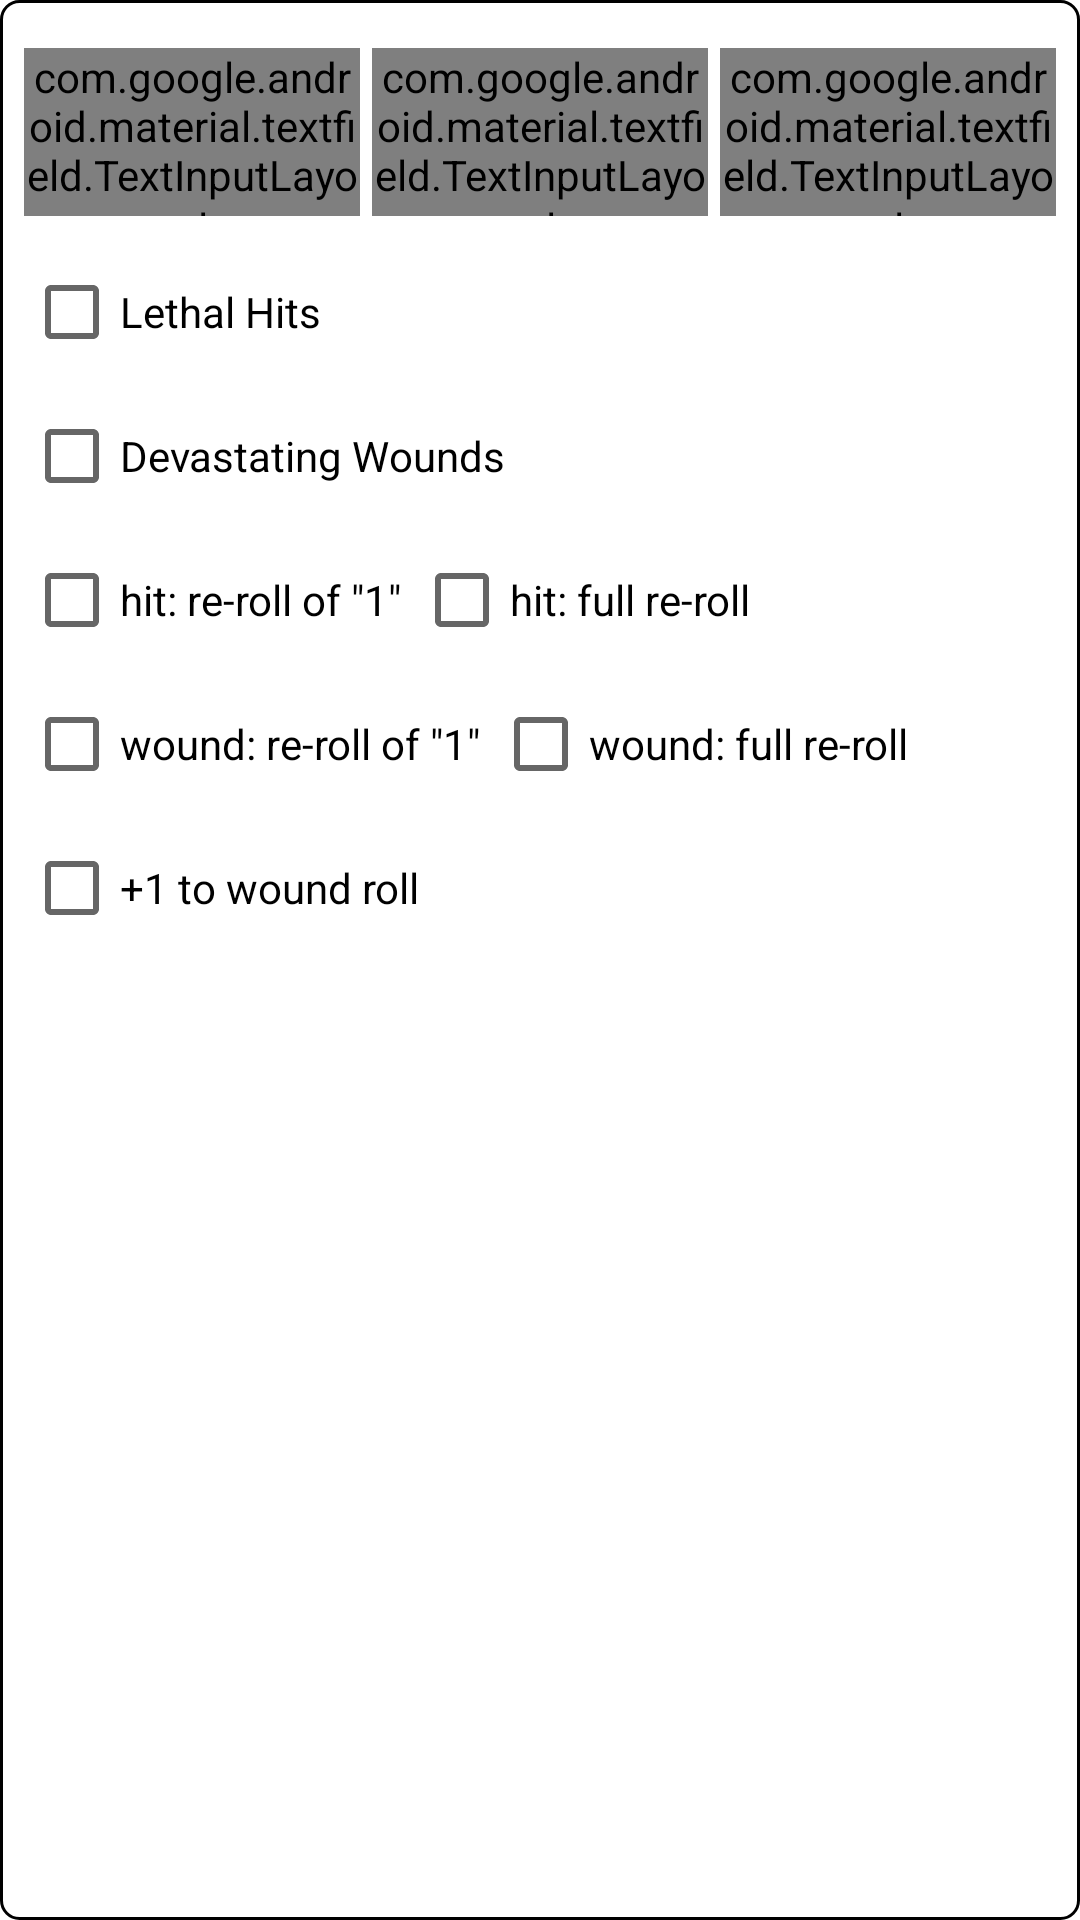

Layout XML and referenced resources for this Android screen:
<!-- AndroidManifest.xml: application theme Theme.WarhammerDamageCalculator -->
<!-- res/layout/include_attacker.xml -->
<?xml version="1.0" encoding="utf-8"?>
<androidx.constraintlayout.widget.ConstraintLayout xmlns:android="http://schemas.android.com/apk/res/android"
    xmlns:app="http://schemas.android.com/apk/res-auto"
    xmlns:tools="http://schemas.android.com/tools"
    android:layout_width="match_parent"
    android:layout_height="match_parent"
    android:background="@drawable/bg_card">

    <com.google.android.material.textfield.TextInputLayout
        android:id="@+id/wsbs_text_field"
        style="@style/Widget.Material3.TextInputLayout.OutlinedBox.ExposedDropdownMenu"
        android:layout_width="0dp"
        android:layout_height="56dp"
        android:layout_marginStart="8dp"
        android:layout_marginEnd="4dp"
        android:hint="@string/textfield_hint_wsbs"
        android:labelFor="@+id/wsbs_spinner"
        app:layout_constraintBottom_toBottomOf="@+id/strength_text_field"
        app:layout_constraintEnd_toStartOf="@id/strength_text_field"
        app:layout_constraintHorizontal_chainStyle="packed"
        app:layout_constraintStart_toStartOf="parent"
        app:layout_constraintTop_toTopOf="@+id/strength_text_field">

        <AutoCompleteTextView
            android:id="@+id/wsbs_spinner"
            android:layout_width="match_parent"
            android:layout_height="match_parent"
            android:inputType="none"
            app:simpleItems="@array/wsbs_values" />
    </com.google.android.material.textfield.TextInputLayout>

    <com.google.android.material.textfield.TextInputLayout
        android:id="@+id/strength_text_field"
        style="@style/Widget.Material3.TextInputLayout.OutlinedBox"
        android:layout_width="0dp"
        android:layout_height="56dp"
        android:layout_marginTop="16dp"
        android:hint="@string/textfield_hint_strength"
        android:labelFor="@+id/strength_edittext"
        app:layout_constraintEnd_toStartOf="@id/ap_text_field"
        app:layout_constraintHorizontal_chainStyle="spread_inside"
        app:layout_constraintStart_toEndOf="@+id/wsbs_text_field"
        app:layout_constraintTop_toTopOf="parent">

        <com.google.android.material.textfield.TextInputEditText
            android:id="@+id/strength_edittext"
            android:layout_width="match_parent"
            android:layout_height="wrap_content"
            android:ems="3"
            android:inputType="number"
            android:maxLines="1"
            android:text="@string/edittext_default_value_strength" />

    </com.google.android.material.textfield.TextInputLayout>

    <com.google.android.material.textfield.TextInputLayout
        android:id="@+id/ap_text_field"
        style="@style/Widget.Material3.TextInputLayout.OutlinedBox.ExposedDropdownMenu"
        android:layout_width="0dp"
        android:layout_height="56dp"
        android:layout_marginStart="4dp"
        android:layout_marginEnd="8dp"
        android:hint="@string/textfield_hint_ap"
        android:labelFor="@+id/ap_spinner"
        app:layout_constraintBottom_toBottomOf="@+id/strength_text_field"
        app:layout_constraintEnd_toEndOf="parent"
        app:layout_constraintHorizontal_chainStyle="spread_inside"
        app:layout_constraintStart_toEndOf="@+id/strength_text_field"
        app:layout_constraintTop_toTopOf="@+id/strength_text_field">

        <AutoCompleteTextView
            android:id="@+id/ap_spinner"
            android:layout_width="match_parent"
            android:layout_height="match_parent"
            android:inputType="none"
            app:simpleItems="@array/ap_values"
            tools:ignore="SpeakableTextPresentCheck" />
    </com.google.android.material.textfield.TextInputLayout>

    <CheckBox
        android:id="@+id/lethal_hits_checkbox"
        android:layout_width="wrap_content"
        android:layout_height="wrap_content"
        android:layout_marginStart="8dp"
        android:layout_marginTop="8dp"
        android:text="@string/checkbox_text_lethal_hits"
        app:layout_constraintStart_toStartOf="parent"
        app:layout_constraintTop_toBottomOf="@+id/strength_text_field" />

    <CheckBox
        android:id="@+id/devastating_wounds_checkbox"
        android:layout_width="wrap_content"
        android:layout_height="wrap_content"
        android:layout_marginStart="8dp"
        android:text="@string/checkbox_text_devastating_wounds"
        app:layout_constraintStart_toStartOf="parent"
        app:layout_constraintTop_toBottomOf="@+id/lethal_hits_checkbox" />

    <CheckBox
        android:id="@+id/tohit_reroll_of_1_checkbox"
        android:layout_width="wrap_content"
        android:layout_height="wrap_content"
        android:layout_marginStart="8dp"
        android:text="@string/checkbox_text_hit_reroll_of_1"
        app:layout_constraintStart_toStartOf="parent"
        app:layout_constraintTop_toBottomOf="@+id/devastating_wounds_checkbox" />

    <CheckBox
        android:id="@+id/tohit_reroll_full_checkbox"
        android:layout_width="wrap_content"
        android:layout_height="wrap_content"
        android:layout_marginStart="4dp"
        android:text="@string/checkbox_text_hit_full_reroll"
        app:layout_constraintStart_toEndOf="@+id/tohit_reroll_of_1_checkbox"
        app:layout_constraintTop_toBottomOf="@+id/devastating_wounds_checkbox" />

    <CheckBox
        android:id="@+id/towound_reroll_of_1_checkbox"
        android:layout_width="wrap_content"
        android:layout_height="wrap_content"
        android:layout_marginStart="8dp"
        android:text="@string/checkbox_text_wound_reroll_of_1"
        app:layout_constraintStart_toStartOf="parent"
        app:layout_constraintTop_toBottomOf="@+id/tohit_reroll_of_1_checkbox" />

    <CheckBox
        android:id="@+id/towound_reroll_full_checkbox"
        android:layout_width="wrap_content"
        android:layout_height="wrap_content"
        android:layout_marginStart="4dp"
        android:text="@string/checkbox_text_wound_full_reroll"
        app:layout_constraintStart_toEndOf="@+id/towound_reroll_of_1_checkbox"
        app:layout_constraintTop_toBottomOf="@+id/tohit_reroll_of_1_checkbox" />

    <CheckBox
        android:id="@+id/towound_improve"
        android:layout_width="wrap_content"
        android:layout_height="wrap_content"
        android:layout_marginStart="8dp"
        android:text="@string/checkbox_text_improve_wound_roll"
        app:layout_constraintStart_toStartOf="parent"
        app:layout_constraintTop_toBottomOf="@+id/towound_reroll_full_checkbox" />

</androidx.constraintlayout.widget.ConstraintLayout>
<!-- resources referenced by this layout -->
<resources>
  <string-array name="ap_values">
          <item>0</item>
          <item>-1</item>
          <item>-2</item>
          <item>-3</item>
          <item>-4</item>
          <item>-5</item>
          <item>-6</item>
      </string-array>
  <string-array name="wsbs_values">
          <item>N/A</item>
          <item>2+</item>
          <item>3+</item>
          <item>4+</item>
          <item>5+</item>
          <item>6+</item>
      </string-array>
  <!-- drawable bg_card (drawable) -->
  <?xml version="1.0" encoding="utf-8"?>
  <shape xmlns:android="http://schemas.android.com/apk/res/android"
      android:shape="rectangle">
  
      <stroke
          android:width="1sp"
          android:color="@color/border" />
  
      <corners android:radius="6dp" />
  
  </shape>
  <string name="checkbox_text_devastating_wounds">Devastating Wounds</string>
  <string name="checkbox_text_hit_full_reroll">hit: full re-roll</string>
  <string name="checkbox_text_hit_reroll_of_1">hit: re-roll of \"1\"</string>
  <string name="checkbox_text_improve_wound_roll">+1 to wound roll</string>
  <string name="checkbox_text_lethal_hits">Lethal Hits</string>
  <string name="checkbox_text_wound_full_reroll">wound: full re-roll</string>
  <string name="checkbox_text_wound_reroll_of_1">wound: re-roll of \"1\"</string>
  <string name="edittext_default_value_strength">4</string>
  <string name="textfield_hint_ap">AP</string>
  <string name="textfield_hint_strength">Strength</string>
  <string name="textfield_hint_wsbs">WS/BS</string>
  <style name="Theme.WarhammerDamageCalculator" parent="Theme.MaterialComponents.DayNight.DarkActionBar">
          
          <item name="colorPrimary">@color/purple_500</item>
          <item name="colorPrimaryVariant">@color/purple_700</item>
          <item name="colorOnPrimary">@color/white</item>
          
          <item name="colorSecondary">@color/teal_200</item>
          <item name="colorSecondaryVariant">@color/teal_700</item>
          <item name="colorOnSecondary">@color/black</item>
          
          <item name="android:statusBarColor">?attr/colorPrimaryVariant</item>
          
      </style>
  <color name="border">@color/m3_textfield_stroke_color</color>
  <color name="white">#FFFFFFFF</color>
  <color name="black">#FF000000</color>
  <!-- not gathered from this repository: default colours our renderer supplied (Android Studio template values) -->
  <color name="purple_500">#FF6200EE</color>
  <color name="purple_700">#FF3700B3</color>
  <color name="teal_200">#FF03DAC5</color>
  <color name="teal_700">#FF018786</color>
</resources>
